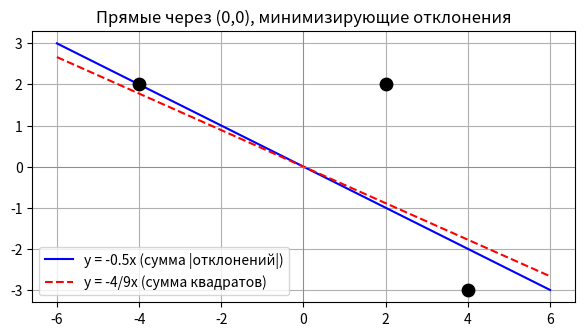

Python code for this plot: (Note: this script raises an exception after producing the figure.)
def g(x):
    return 2 ** x + 1

print(g(2))       # 5
print(g(g(2)))    # 33

import numpy as np

A = np.array([[2, -4],
              [3, 5],
              [-1, 0]])

B = np.array([[1, 2, 7],
              [-3, -4, 0],
              [5, 2, 1]])

C = np.array([[6, -3, 9],
              [4, -5, 2],
              [8, 1, 5]])

D = A.T @ C - 2 * A.T @ B.T
print(D)

import numpy as np

# Левая часть
A = np.array([[2, 2, 3],
              [-1, 6, 4]])
B = np.array([[1, 2, -5],
              [2, -6, -4]])

left = 3 * A + 2 * B
print(left)
# [[ 8 10 -1]
#  [ 1  6  4]]

import numpy as np

x = np.array([-4, 2, 4])
y = np.array([2, 2, -3])

# Задание 3: сумма |y - kx|
ks = np.linspace(-2, 2, 4001)
F = np.array([np.sum(np.abs(y - k * x)) for k in ks])
print("k (модули):", ks[F.argmin()], "F_min =", F.min())

# Задание 4: аналитически k = sum(x*y) / sum(x^2)
k_opt = np.sum(x * y) / np.sum(x * x)
print("k (МНК):", k_opt)
print("Q_min =", np.sum((y - k_opt * x) ** 2))

import matplotlib.pyplot as plt
import numpy as np

x_pts = [-4, 2, 4]
y_pts = [2, 2, -3]

fig, ax = plt.subplots(figsize=(7, 7))

xs = np.linspace(-6, 6, 200)
ax.plot(xs, -0.5 * xs, label="y = -0.5x (сумма |отклонений|)", color="blue")
ax.plot(xs, -4/9 * xs, label="y = -4/9x (сумма квадратов)", color="red", linestyle="--")

ax.scatter(x_pts, y_pts, color="black", zorder=5, s=80)

ax.axhline(0, color="grey", linewidth=0.5)
ax.axvline(0, color="grey", linewidth=0.5)
ax.grid(True)
ax.set_aspect("equal")
ax.legend()
plt.title("Прямые через (0,0), минимизирующие отклонения")
plt.show()

import numpy as np

A = np.array([[1, 2, 4],
              [2, 1, -1],
              [1, -1, 1]])

b = np.array([3, -9, 0])

x = np.linalg.solve(A, b)
print(x)         # [-3. -1.  2.]

print(A @ x)     # [ 3. -9.  0.] — совпадает с b ✅

import sympy as sp

x = sp.Symbol('x', real=True)

# Плотность
pdf = 2 * x

# 6-1. Вероятность
p = sp.integrate(pdf, (x, 0, sp.Rational(1, 2)))
print("P(0 <= X <= 0.5) =", p)   # 1/4

# 6-2. CDF на [0, 1]
cdf = sp.integrate(pdf, (x, 0, x))
print("F(x) =", cdf)             # x**2
